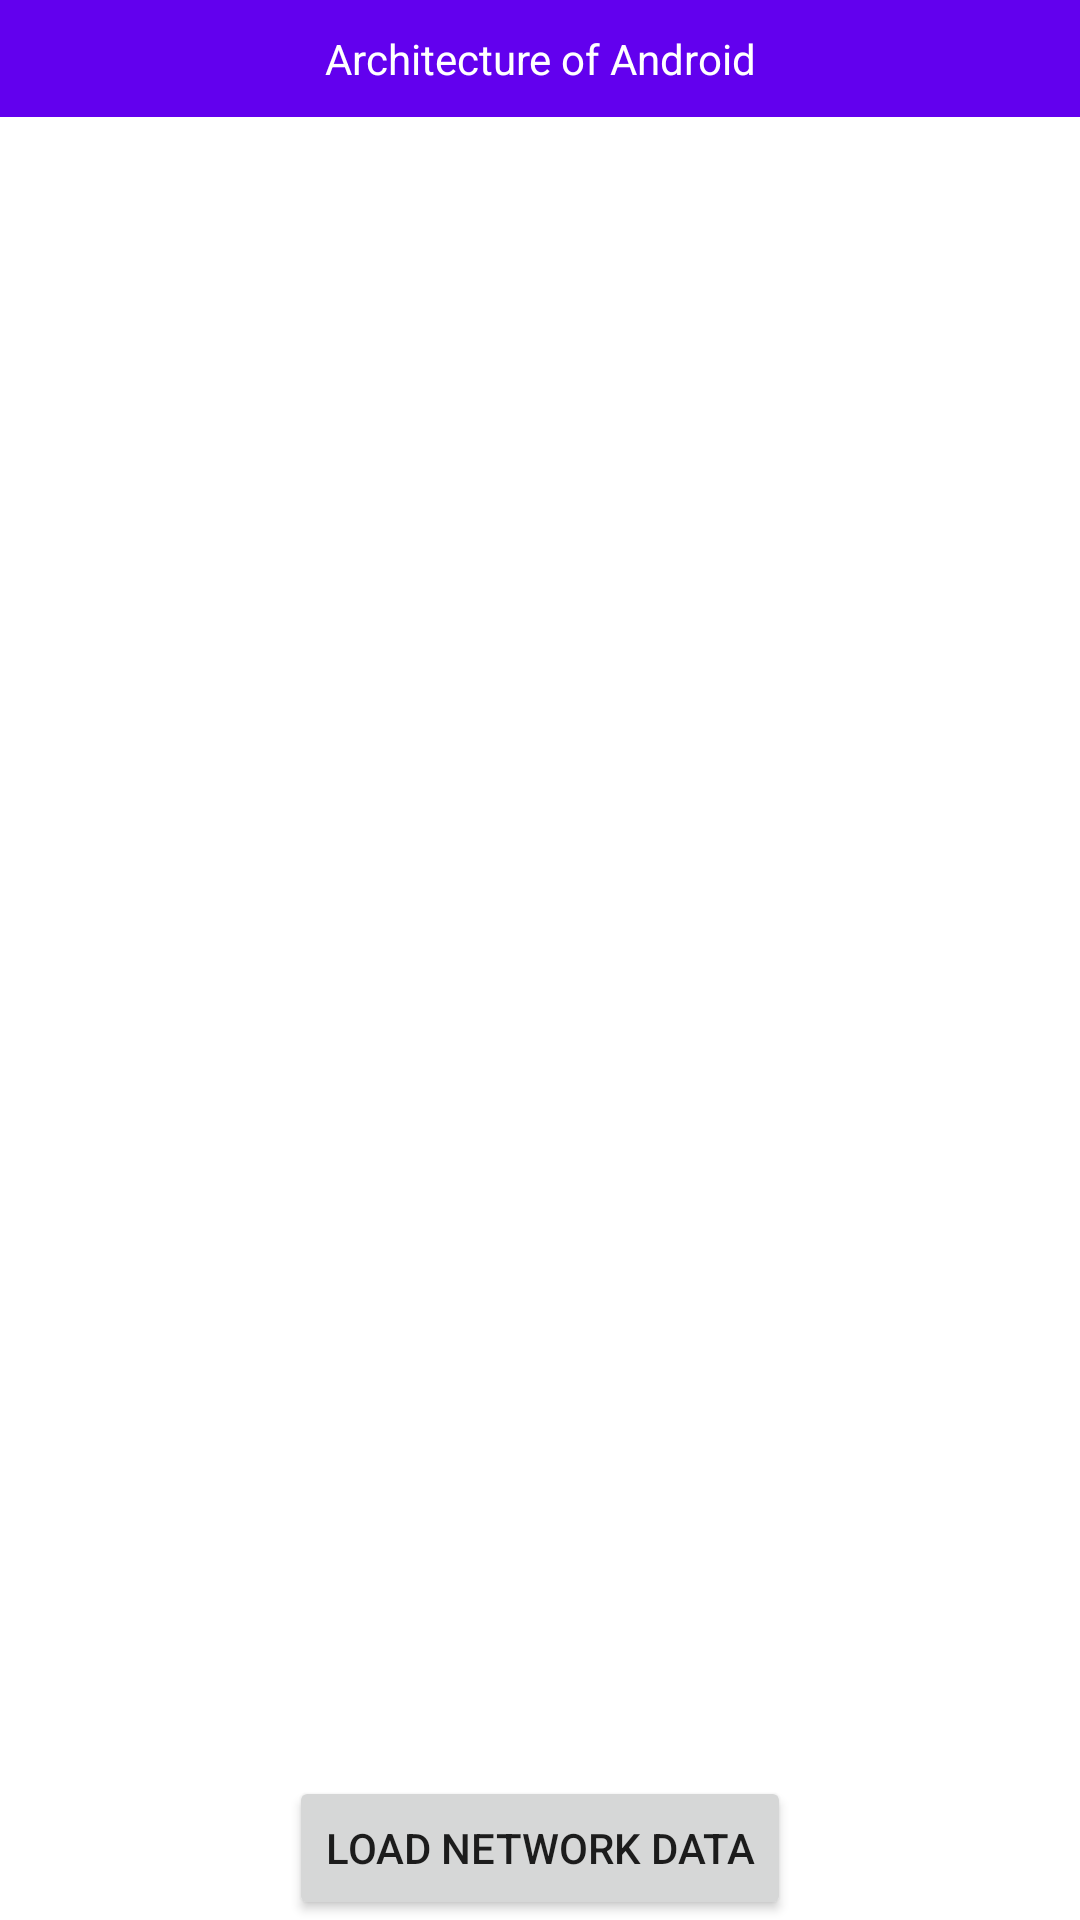

Reconstruct the res/layout file that produces this screen, plus the resources it refers to.
<!-- AndroidManifest.xml: application theme Theme.MVVM_Koin_Kotlin -->
<!-- res/layout/activity_main.xml -->
<?xml version="1.0" encoding="utf-8"?>
<androidx.constraintlayout.widget.ConstraintLayout xmlns:android="http://schemas.android.com/apk/res/android"
    xmlns:app="http://schemas.android.com/apk/res-auto"
    xmlns:tools="http://schemas.android.com/tools"
    android:layout_width="match_parent"
    android:layout_height="match_parent"
    tools:context=".views.MainActivity">

    <androidx.constraintlayout.widget.ConstraintLayout
        android:id="@+id/layoutID"
        android:layout_width="match_parent"
        android:layout_height="wrap_content"
        android:background="@color/purple_500"
        app:layout_constraintEnd_toEndOf="parent"
        app:layout_constraintStart_toStartOf="parent"
        app:layout_constraintTop_toTopOf="parent">

        <TextView
            android:id="@+id/numberofDataID"
            android:layout_width="wrap_content"
            android:layout_height="wrap_content"
            android:padding="10dp"
            android:text="Architecture of Android"
            android:textColor="@color/white"
            app:layout_constraintBottom_toBottomOf="parent"
            app:layout_constraintEnd_toEndOf="parent"
            app:layout_constraintStart_toStartOf="parent"
            app:layout_constraintTop_toTopOf="parent" />
    </androidx.constraintlayout.widget.ConstraintLayout>

    <androidx.recyclerview.widget.RecyclerView
        android:id="@+id/recyclerViewID"
        android:layout_width="match_parent"
        android:layout_height="0dp"
        app:layoutManager="androidx.recyclerview.widget.LinearLayoutManager"
        app:layout_constraintBottom_toTopOf="@id/networkBtnID"
        app:layout_constraintTop_toBottomOf="@id/layoutID"
        tools:listitem="@layout/data_item" />

    <Button
        android:id="@+id/networkBtnID"
        android:layout_width="wrap_content"
        android:layout_height="wrap_content"
        android:text="Load Network Data"
        app:layout_constraintBottom_toBottomOf="parent"
        app:layout_constraintEnd_toEndOf="parent"
        app:layout_constraintStart_toStartOf="parent" />
</androidx.constraintlayout.widget.ConstraintLayout>
<!-- res/layout/data_item.xml (included above) -->
<?xml version="1.0" encoding="utf-8"?>
<androidx.constraintlayout.widget.ConstraintLayout xmlns:android="http://schemas.android.com/apk/res/android"
    xmlns:app="http://schemas.android.com/apk/res-auto"
    android:layout_width="match_parent"
    android:layout_height="wrap_content"
    android:padding="10dp">

    <TextView
        android:id="@+id/nameTextID"
        android:layout_width="wrap_content"
        android:layout_height="wrap_content"
        android:text="@string/name"
        app:layout_constraintBottom_toTopOf="@id/designationTextID"
        app:layout_constraintStart_toStartOf="parent"
        app:layout_constraintTop_toTopOf="parent" />

    <TextView
        android:id="@+id/nameID"
        android:layout_width="wrap_content"
        android:layout_height="wrap_content"
        android:layout_marginStart="15dp"
        android:text="@string/Dean_Jones"
        app:layout_constraintStart_toEndOf="@id/nameTextID"
        app:layout_constraintTop_toTopOf="parent" />

    <TextView
        android:id="@+id/designationTextID"
        android:layout_width="wrap_content"
        android:layout_height="wrap_content"
        android:layout_marginTop="10dp"
        android:text="@string/designation"
        app:layout_constraintBottom_toBottomOf="parent"
        app:layout_constraintStart_toStartOf="parent"
        app:layout_constraintTop_toBottomOf="@id/nameTextID" />

    <TextView
        android:id="@+id/designationID"
        android:layout_width="wrap_content"
        android:layout_height="wrap_content"
        android:layout_marginStart="15dp"
        android:text="@string/android_developer"
        app:layout_constraintBottom_toBottomOf="parent"
        app:layout_constraintStart_toEndOf="@id/designationTextID" />

    <ImageView
        android:id="@+id/imageViewID"
        android:layout_width="wrap_content"
        android:layout_height="wrap_content"
        android:src="@drawable/ic_baseline_more_vert_24"
        app:layout_constraintBottom_toBottomOf="parent"
        app:layout_constraintEnd_toEndOf="parent"
        app:layout_constraintTop_toTopOf="parent" />
</androidx.constraintlayout.widget.ConstraintLayout>
<!-- resources referenced by this layout -->
<resources>
  <string name="Dean_Jones">Dean Jones</string>
  <string name="android_developer">Android Developer</string>
  <string name="designation">Designation</string>
  <string name="name">Name</string>
  <style name="Theme.MVVM_Koin_Kotlin" parent="Theme.MaterialComponents.DayNight.DarkActionBar">
          
          <item name="colorPrimary">@color/purple_500</item>
          <item name="colorPrimaryVariant">@color/purple_700</item>
          <item name="colorOnPrimary">@color/white</item>
          
          <item name="colorSecondary">@color/teal_200</item>
          <item name="colorSecondaryVariant">@color/teal_700</item>
          <item name="colorOnSecondary">@color/black</item>
          
          <item name="android:statusBarColor" tools:targetApi="l">?attr/colorPrimaryVariant</item>
          
      </style>
  <!-- not gathered from this repository: default colours our renderer supplied (Android Studio template values) -->
  <color name="purple_500">#FF6200EE</color>
  <color name="purple_700">#FF3700B3</color>
  <color name="teal_200">#FF03DAC5</color>
  <color name="teal_700">#FF018786</color>
  <color name="black">#FF000000</color>
  <color name="white">#FFFFFFFF</color>
</resources>
